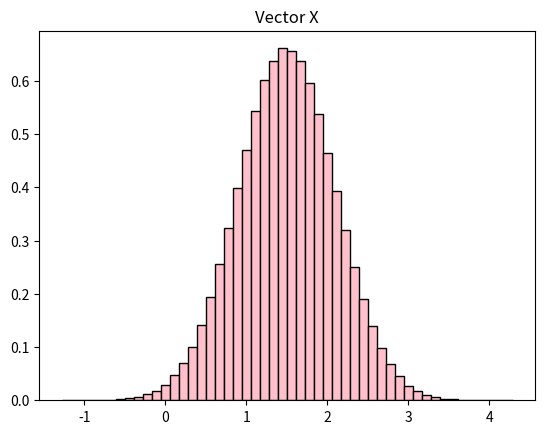

The matplotlib source for this figure: (Note: this script raises an exception after producing the figure.)
# ECE 1395
# Problem Set 1
# Beryl Sin

# imports
import numpy as np
import matplotlib.pyplot as plt
from datetime import datetime
import itertools

#----------------------------------QUESTION-3-PART-A---------------------------------------------
# seed random number generator
np.random.seed(1)
# generate a 1000000x1 vector x of random numbers from a Gaussian distribution
vector_x = np.random.randn(1000000)
# scale vector x to ensure a mean of 1.5 with a standard deviation of 0.6
# using eqn: y = m_2 + (x - m_1) * s_2 / s_1
vector_x = 1.5 + (vector_x - np.mean(vector_x)) * (0.6 / np.std(vector_x)) 

#----------------------------------QUESTION-3-PART-B---------------------------------------------
# generate a 1000000x1 vector z of random numbers from a uniform distribution 
# with distribution [-1, 3]
vector_z = np.random.uniform(-1, 3, 1000000)

#----------------------------------QUESTION-3-PART-C---------------------------------------------
# normalized histogram for vector x
hist_x = plt.figure(1)
plt.hist(vector_x, bins=50, color='Pink', edgecolor='Black', density=True)
plt.title('Vector X')
plt.savefig('output/ps1-3-c-1.png') # output

hist_x.show()

# normalized histogram for vector y
hist_z = plt.figure(2)
plt.hist(vector_z, bins=50, color='Cyan', edgecolor='Black', density=True)
plt.title('Vector Z')
plt.savefig('output/ps1-3-c-2.png') # output

#----------------------------------QUESTION-3-PART-D---------------------------------------------
# record start time
start_time = datetime.now()
# add 1 to each element in vector x using for loop
for i in itertools.product(*[range(s) for s in vector_x.shape]):
    vector_x[i] += 1
# calculate and print execution time
end_time = datetime.now() - start_time
print('Question 3D execution time in hh:mm:ss : ', end_time)


#----------------------------------QUESTION-3-PART-E---------------------------------------------
# record start time
start_time = datetime.now()
# add 1 to each element in vector x without using a loop
vector_x += 1
# calculate and print execution time
end_time = datetime.now() - start_time
print('Question 3E execution time in hh:mm:ss : ', end_time)

#----------------------------------QUESTION-3-PART-F---------------------------------------------
# generate vector y containing elements that are numbers in vector z that are > 0 and < 1.5
vector_y = [] # will be 1D
for i in vector_z:
    if i > 0 and i < 1.5:
        vector_y.append(i)
# print out number of elements in vector y
print('Question 3F # elements :', len(vector_y))

#----------------------------------QUESTION-4-PART-A---------------------------------------------
# define matrix a
matrix_a = np.array([[2, 1, 3], [2, 6, 8], [6, 8, 18]])
# min value of each column using infinity-norm
temp_array = 1. / matrix_a # inverse
c0_min = 1. / np.linalg.norm(temp_array[:, 0], np.inf)
c1_min = 1. / np.linalg.norm(temp_array[:, 1], np.inf)
c2_min = 1. / np.linalg.norm(temp_array[:, 2], np.inf)
# max value of each row using infinity-norm
r0_max = np.linalg.norm(matrix_a[0, :], np.inf)
r1_max = np.linalg.norm(matrix_a[1, :], np.inf)
r2_max = np.linalg.norm(matrix_a[2, :], np.inf)
# highest value
temp_array = np.array([[r0_max, r1_max, r2_max]])
max_value = np.linalg.norm(temp_array[0, :], np.inf)
# sum of each column using 1-norm
c0_sum = np.linalg.norm(matrix_a[:, 0], 1)
c1_sum = np.linalg.norm(matrix_a[:, 1], 1)
c2_sum = np.linalg.norm(matrix_a[:, 2], 1)
# sum of all elements
temp_array = np.array([[c0_sum, c1_sum, c2_sum]])
total_sum = np.linalg.norm(temp_array[0, :], 1)
# define matrix b with the squared value of each element in matrix a
matrix_b = matrix_a**2
# print out results
print('Question 4A min values : ', c0_min, c1_min, c2_min)
print('Question 4A max values : ', r0_max, r1_max, r2_max)
print('Question 4A highest value : ', max_value)
print('Question 4A sums : ', c0_sum, c1_sum, c2_sum)
print('Question 4A total sum : ', total_sum)
print('Question 4A matrix b : ', matrix_b)

#----------------------------------QUESTION-4-PART-B---------------------------------------------
# define coefficient matrix
matrix_a = np.array([[2, 1, 3], [2, 6, 8], [6, 8, 18]])
# define solution matrix
matrix_b = np.array([[1], [3], [5]])
# solve for unknown matrix through inverse method, x = A^-1 * B
matrix_x = np.dot(np.linalg.inv(matrix_a), matrix_b)
# x = matrix_x[0], y = matrix_x[1], z = matrix_x[2]
print('Question 4B x value : ', matrix_x[0])
print('Question 4B y value : ', matrix_x[1])
print('Question 4B z value : ', matrix_x[2])

#----------------------------------QUESTION-4-PART-C---------------------------------------------
# define vector 1
vector_one = np.array([[-0.5, 0, 1.5]])
# define vector 2
vector_two = np.array([[-1, 1, 0]])
# find 1-norm of each vector, adding all the magnitude values of each element
x1_1norm = np.linalg.norm(vector_one[0, :], 1)
x2_1norm = np.linalg.norm(vector_two[0, :], 1)
# find 2-norm of each vector, distance - sqrt of sum of squared values of each element
x1_2norm = np.linalg.norm(vector_one[0, :], 2)
x2_2norm = np.linalg.norm(vector_two[0, :], 2)
# print results
print('Question 4C x1 1-norm value : ', x1_1norm)
print('Question 4C x2 1-norm value : ', x2_1norm)
print('Question 4C x1 2-norm value : ', x1_2norm)
print('Question 4C x2 2-norm value : ', x2_2norm)

